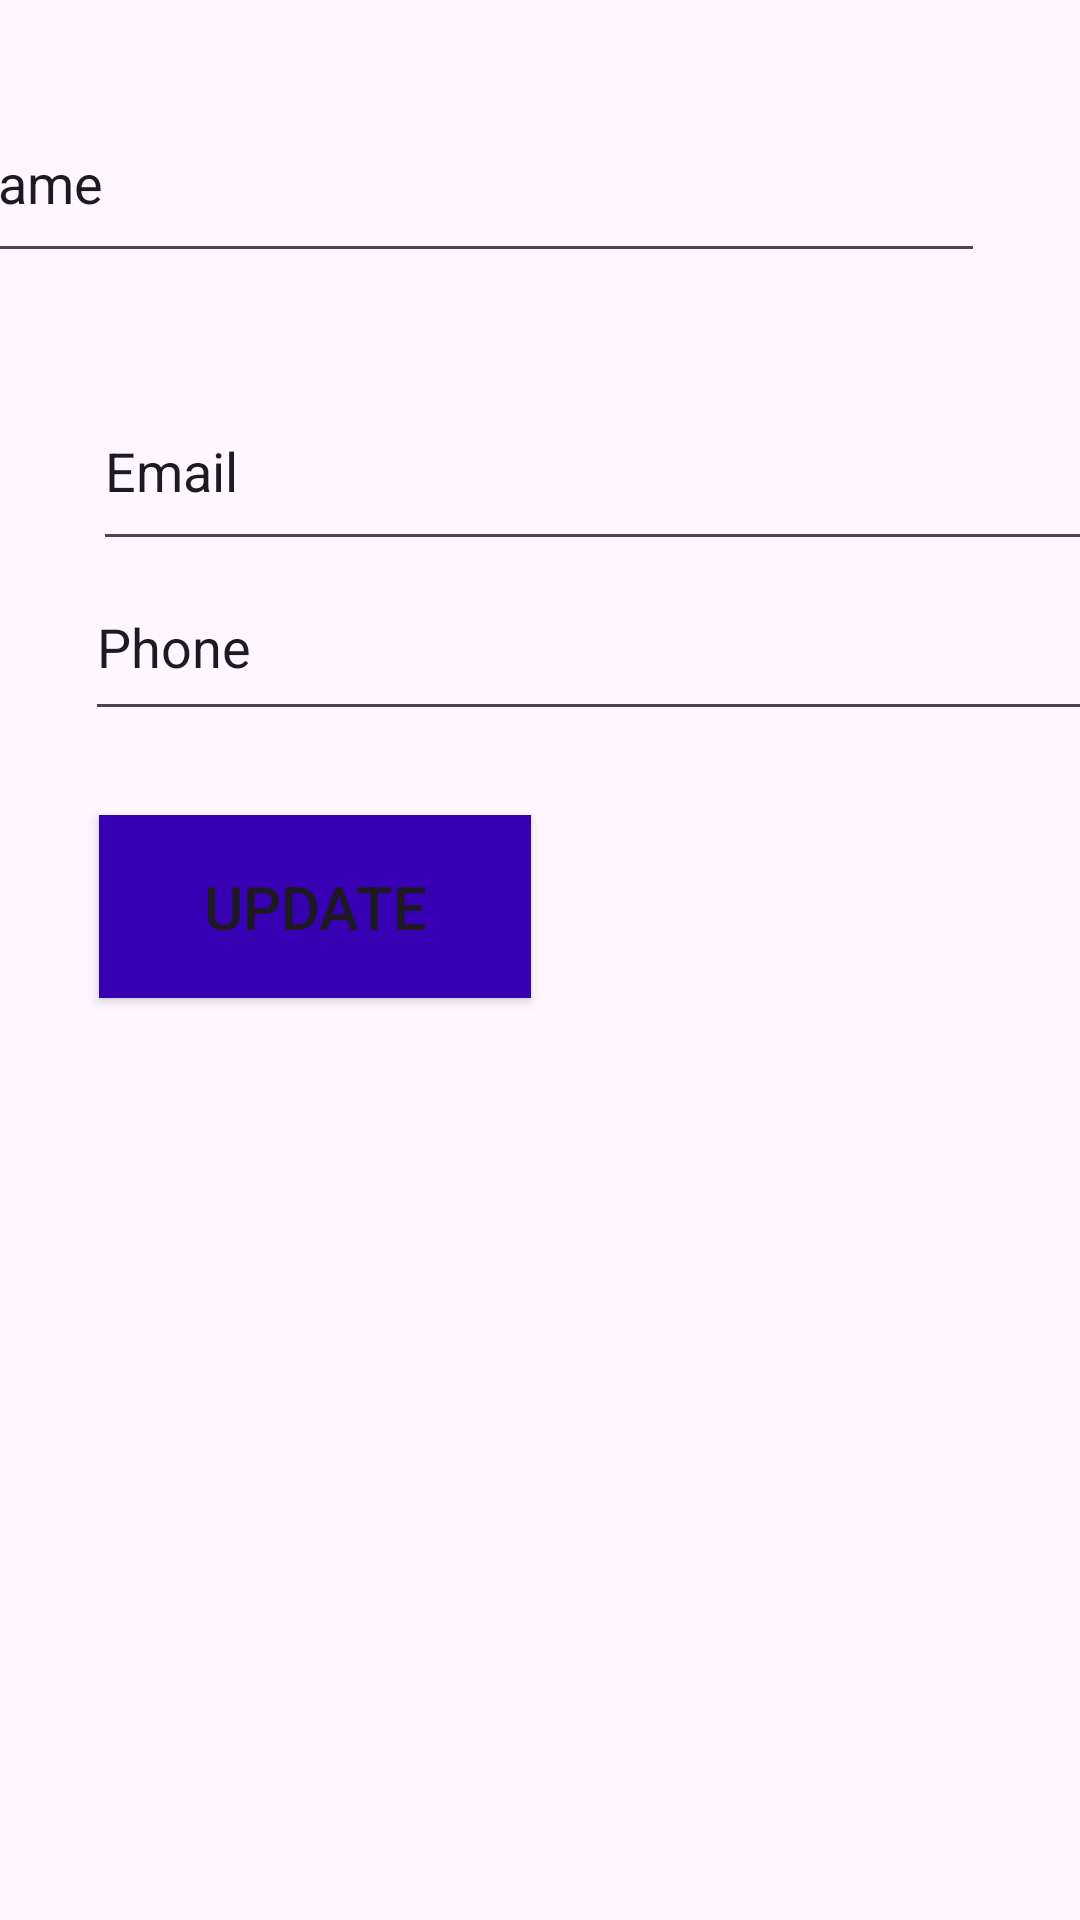

Write the Android layout XML for this screen, with the resource values it uses.
<!-- AndroidManifest.xml: application theme Theme.DataBaseSQL2 -->
<!-- res/layout/update_db.xml -->
<?xml version="1.0" encoding="utf-8"?>
<androidx.constraintlayout.widget.ConstraintLayout xmlns:android="http://schemas.android.com/apk/res/android"
    xmlns:app="http://schemas.android.com/apk/res-auto"
    xmlns:tools="http://schemas.android.com/tools"
    android:layout_width="match_parent"
    android:layout_height="match_parent">

    <TextView
        android:id="@+id/textView"
        android:layout_width="wrap_content"
        android:layout_height="wrap_content"
        android:layout_marginStart="36dp"
        android:layout_marginTop="20dp"
        android:layout_marginEnd="233dp"
        android:layout_marginBottom="692dp"
        android:text="Les champs à modifier"
        android:textColor="@color/material_dynamic_neutral40"
        android:textSize="20sp"
        app:layout_constraintBottom_toBottomOf="parent"
        app:layout_constraintEnd_toEndOf="parent"
        app:layout_constraintHorizontal_bias="0.322"
        app:layout_constraintStart_toStartOf="parent"
        app:layout_constraintTop_toTopOf="parent" />

    <EditText
        android:id="@+id/editTextText"
        android:layout_width="346dp"
        android:layout_height="63dp"
        android:layout_marginStart="15dp"
        android:layout_marginTop="100dp"
        android:layout_marginEnd="32dp"
        android:layout_marginBottom="25dp"
        android:ems="10"
        android:inputType="text"
        android:text="Name"
        app:layout_constraintBottom_toTopOf="@+id/editTextText2"
        app:layout_constraintEnd_toEndOf="parent"
        app:layout_constraintHorizontal_bias="1.0"
        app:layout_constraintStart_toEndOf="@+id/textView"
        app:layout_constraintTop_toTopOf="parent" />

    <EditText
        android:id="@+id/editTextText2"
        android:layout_width="350dp"
        android:layout_height="63dp"
        android:layout_marginStart="31dp"
        android:layout_marginTop="8dp"
        android:layout_marginEnd="30dp"
        android:layout_marginBottom="525dp"
        android:ems="10"
        android:inputType="text"
        android:text="Email"
        app:layout_constraintBottom_toBottomOf="parent"
        app:layout_constraintEnd_toEndOf="parent"
        app:layout_constraintHorizontal_bias="0.0"
        app:layout_constraintStart_toStartOf="parent"
        app:layout_constraintTop_toBottomOf="@+id/editTextText" />

    <EditText
        android:id="@+id/editTextText3"
        android:layout_width="342dp"
        android:layout_height="59dp"
        android:layout_marginStart="39dp"
        android:layout_marginTop="8dp"
        android:layout_marginEnd="162dp"
        android:layout_marginBottom="400dp"
        android:ems="10"
        android:inputType="text"
        android:text="Phone"
        app:layout_constraintBottom_toBottomOf="parent"
        app:layout_constraintEnd_toEndOf="parent"
        app:layout_constraintHorizontal_bias="0.06"
        app:layout_constraintStart_toStartOf="parent"
        app:layout_constraintTop_toBottomOf="@+id/editTextText2"
        app:layout_constraintVertical_bias="0.741" />

    <Button
        android:id="@+id/button2"
        android:layout_width="144dp"
        android:layout_height="61dp"
        android:layout_marginStart="33dp"
        android:layout_marginTop="28dp"
        android:layout_marginEnd="288dp"
        android:layout_marginBottom="332dp"
        android:background="@color/design_default_color_primary_dark"
        android:text="Update"
        android:textSize="20sp"
        app:layout_constraintBottom_toBottomOf="parent"
        app:layout_constraintEnd_toEndOf="parent"
        app:layout_constraintHorizontal_bias="0.0"
        app:layout_constraintStart_toStartOf="parent"
        app:layout_constraintTop_toBottomOf="@+id/editTextText3"
        app:layout_constraintVertical_bias="0.0" />
</androidx.constraintlayout.widget.ConstraintLayout>
<!-- resources referenced by this layout -->
<resources>
  <style name="Theme.DataBaseSQL2" parent="Base.Theme.DataBaseSQL2" />
  <style name="Base.Theme.DataBaseSQL2" parent="Theme.Material3.DayNight.NoActionBar">
          
          
      </style>
</resources>
